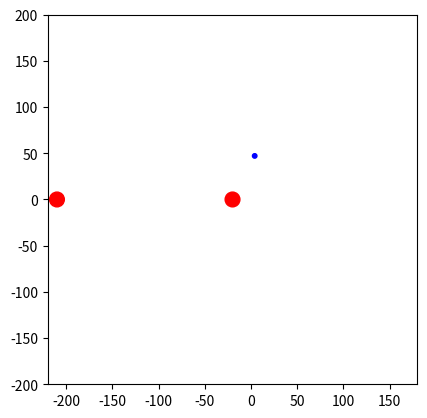

Write the Python code that produced this figure.
import numpy as np
import matplotlib.pyplot as plt
from scipy.integrate import RK45
from matplotlib import animation, colors, colormaps


DT = 1e-19
SIM_LEN = 5000
EPS = 1e-12
COULOMB_K = 2.533e38

SIM_SPEED = 8


def coulomb_law(x1, x2, y1, y2, q1, q2, m1):
    # acceleration of particle 1
    s = COULOMB_K * q1 * q2 / (m1 * np.linalg.norm([x1 - x2, y1 - y2])**3 + EPS)
    return s * np.array([x1 - x2, y1 - y2])

def get_derivative(state):
    d = np.zeros_like(state)
    n = state.shape[0]
    for i in range(n):
        d[i, 0:2] = state[i, 2:4]
        xi = state[i, 0]
        yi = state[i, 1]
        for j in range(n):
            if i == j:
                continue
            xj = state[j, 0]
            yj = state[j, 1]
            d[i, 2:4] += coulomb_law(xi, xj, yi, yj, q[i], q[j], m[i])
    return d

def simulate_steps(state0, h, steps):
    simulation = [state0]

    # state = state0
    # for _ in range(steps):
    #     state += h * get_derivative(state)
    #     simulation.append(np.copy(state))

    y0 = state0.flatten()
    solver = RK45(lambda t,y: get_derivative(np.reshape(y, state0.shape)).flatten(),
                  0, y0, t_bound = h * (steps + 1), max_step = h)

    for _ in range(steps):
        solver.step()
        state = np.reshape(solver.y, state0.shape)
        simulation.append(np.copy(state))

    return np.array(simulation)

def animate_func(i):
    scatter.set_offsets(simulation[i * SIM_SPEED])
    return scatter


if __name__ == '__main__':
    state = np.zeros((3, 4))
    m = np.array([938, 0.511, 938])
    q = np.array([1, -1, 1])

    dist = 52.9
    state[1, 0] = dist * np.cos(1.1)
    state[1, 1] = dist * np.sin(1.1)
    vi = np.sqrt(np.abs(COULOMB_K * q[0] * q[1]) / (dist * m[1]))
    state[1, 2] = vi * np.sin(1.1)
    state[1, 3] = -vi * np.cos(1.1)
    state[2, 0] = -190
    state[2, 2] = vi * 0.4
    state[:, 0] -= 20

    bound = 200
    offset = -20

    fig = plt.figure()
    scatter = plt.scatter(state[:, 0], state[:, 1], s=np.log(m / np.min(m) + 1) * 15,
                          c=q, cmap='seismic', vmin=-2, vmax=2)
    axs = fig.get_axes()
    axs[0].set_xlim(-bound + offset, bound + offset)
    axs[0].set_ylim(-bound, bound)
    plt.gca().set_aspect('equal')

    simulation = simulate_steps(state, DT, SIM_LEN)

    anim = animation.FuncAnimation(fig, animate_func, frames = range(SIM_LEN // SIM_SPEED), interval = 40)
    plt.show()
